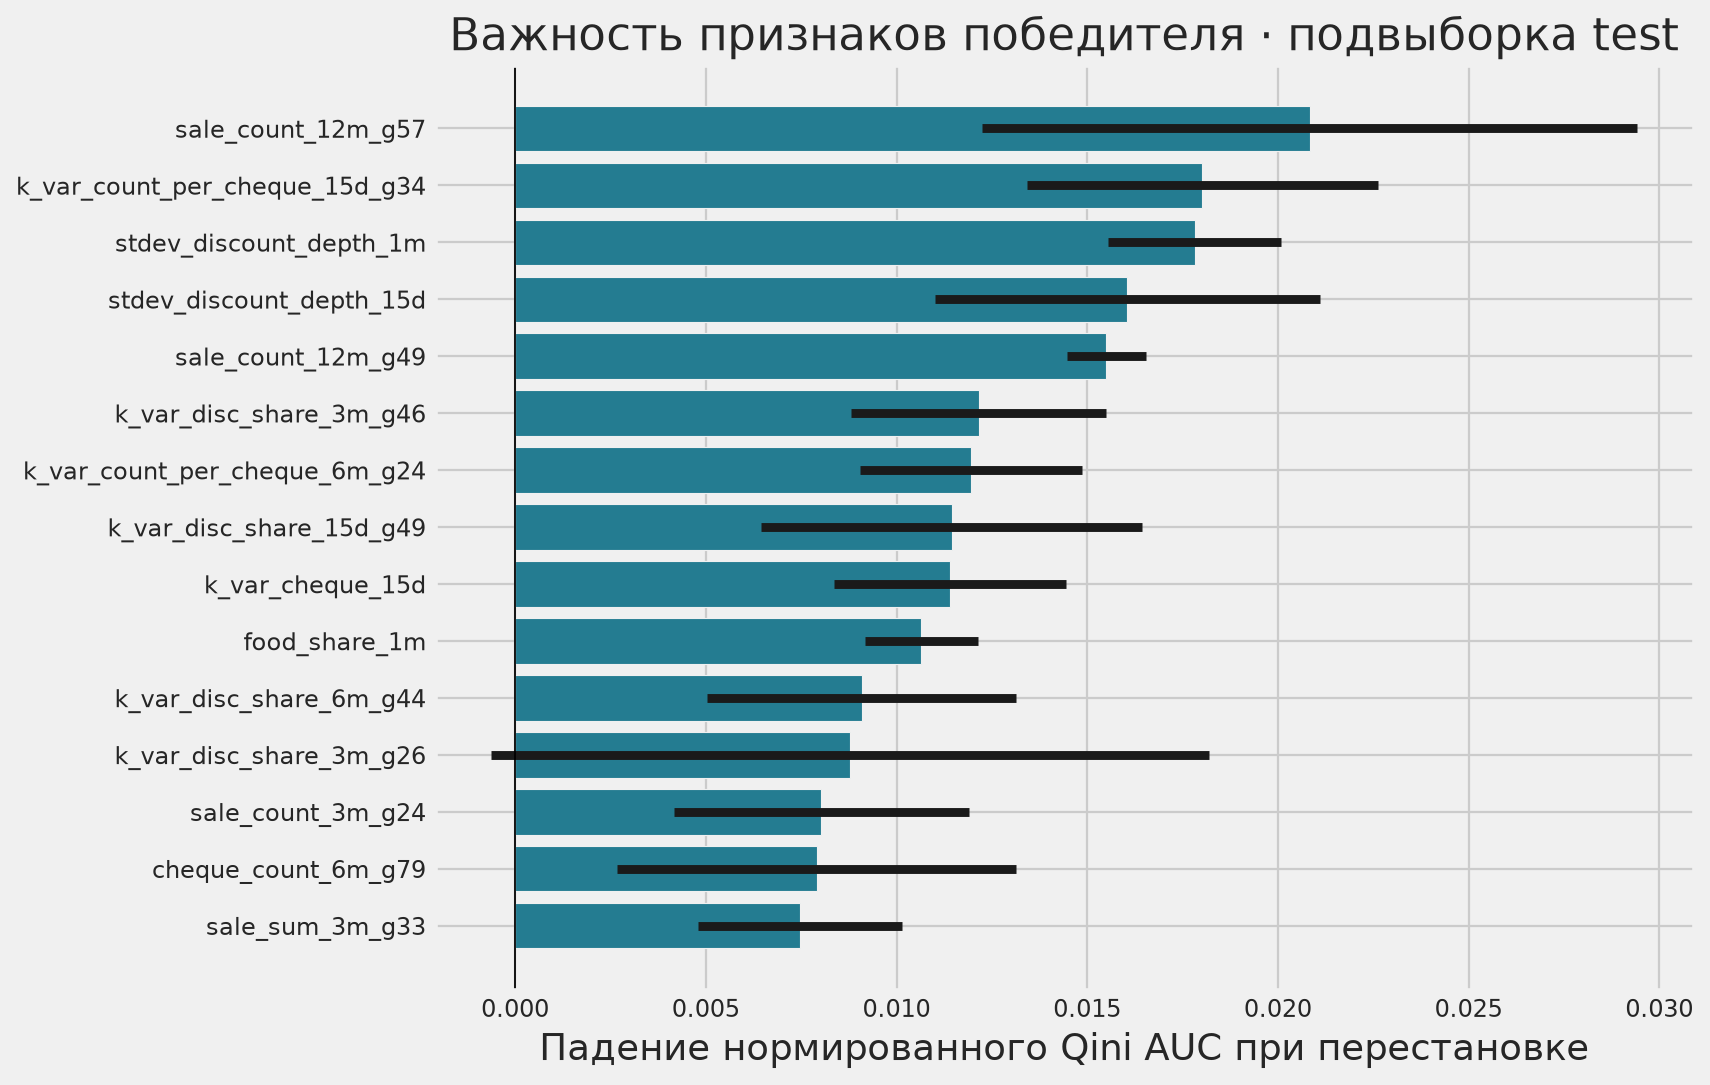

Data behind this chart, as committed beside it:
feature, importance, std, test_rows
sale_count_12m_g57, 0.02083, 0.008597, 5000
k_var_count_per_cheque_15d_g34, 0.01801, 0.004602, 5000
stdev_discount_depth_1m, 0.01781, 0.002268, 5000
stdev_discount_depth_15d, 0.01605, 0.005047, 5000
sale_count_12m_g49, 0.0155, 0.001045, 5000
k_var_disc_share_3m_g46, 0.01216, 0.003341, 5000
k_var_count_per_cheque_6m_g24, 0.01195, 0.002918, 5000
k_var_disc_share_15d_g49, 0.01144, 0.005007, 5000
k_var_cheque_15d, 0.0114, 0.003038, 5000
food_share_1m, 0.01065, 0.001478, 5000
k_var_disc_share_6m_g44, 0.00909, 0.004055, 5000
k_var_disc_share_3m_g26, 0.008779, 0.009409, 5000
sale_count_3m_g24, 0.008029, 0.003858, 5000
cheque_count_6m_g79, 0.007911, 0.00523, 5000
sale_sum_3m_g33, 0.00747, 0.002665, 5000
k_var_disc_share_6m_g32, 0.007464, 0.0003971, 5000
sale_count_3m_g33, 0.006916, 0.0007475, 5000
k_var_disc_share_1m_g34, 0.006791, 0.001244, 5000
k_var_disc_share_6m_g49, 0.006581, 0.001484, 5000
sale_count_6m_g24, 0.006516, 0.003307, 5000
k_var_disc_share_1m_g40, 0.006444, 0.001229, 5000
cheque_count_3m_g52, 0.006352, 0.003088, 5000
k_var_disc_per_cheque_15d, 0.006212, 0.0007638, 5000
k_var_count_per_cheque_3m_g44, 0.006082, 0.002277, 5000
k_var_count_per_cheque_1m_g24, 0.005875, 0.000586, 5000
crazy_purchases_cheque_count_12m, 0.0058, 0.00282, 5000
disc_sum_6m_g34, 0.005421, 0.005784, 5000
k_var_days_between_visits_15d, 0.005318, 0.01588, 5000
cheque_count_12m_g48, 0.005282, 0.007841, 5000
cheque_count_12m_g46, 0.005058, 0.004748, 5000
crazy_purchases_goods_count_6m, 0.004976, 0.00691, 5000
sale_sum_12m_g54, 0.004748, 0.001774, 5000
k_var_count_per_cheque_1m_g34, 0.004446, 0.001578, 5000
k_var_disc_share_3m_g49, 0.004439, 0.0008753, 5000
k_var_count_per_cheque_1m_g44, 0.004418, 0.00223, 5000
age, 0.00407, 0.00308, 5000
sale_sum_6m_g54, 0.004, 0.00285, 5000
k_var_count_per_cheque_1m_g49, 0.003985, 0.005912, 5000
sale_sum_6m_g26, 0.003902, 0.000766, 5000
k_var_disc_share_6m_g34, 0.003808, 0.001081, 5000
k_var_disc_share_3m_g54, 0.003721, 0.003873, 5000
sale_count_12m_g33, 0.003664, 0.002362, 5000
cheque_count_3m_g79, 0.003505, 0.001141, 5000
k_var_disc_share_6m_g24, 0.003496, 0.001058, 5000
k_var_discount_depth_1m, 0.003434, 0.001217, 5000
k_var_disc_share_15d_g34, 0.003219, 0.0009308, 5000
cheque_count_3m_g56, 0.003099, 0.0007184, 5000
k_var_sku_price_3m_g44, 0.002991, 0.001336, 5000
sale_sum_12m_g27, 0.002967, 0.007094, 5000
k_var_sku_price_3m_g34, 0.002927, 0.0004114, 5000
k_var_disc_share_3m_g38, 0.002902, 0.0008783, 5000
communication_response, 0.002834, 0.001229, 5000
cheque_count_12m_g79, 0.002822, 0.002719, 5000
k_var_sku_price_3m_g54, 0.002715, 0.001991, 5000
k_var_disc_share_3m_g33, 0.002699, 0.001908, 5000
cheque_count_3m_g20, 0.002581, 0.002847, 5000
food_share_15d, 0.002445, 0.001077, 5000
sale_sum_12m_g32, 0.002443, 0.003035, 5000
k_var_sku_price_3m_g46, 0.00221, 0.001633, 5000
k_var_sku_price_1m_g54, 0.002195, 0.0006823, 5000
... 136 more rows
